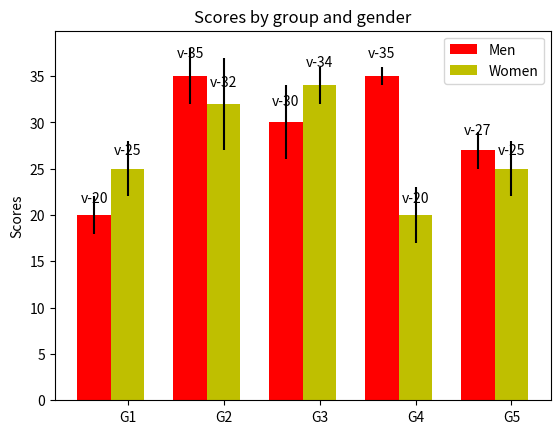

Python code for this plot:
# -*- coding: utf-8 -*-
"""
Created on Thu Jan 15 17:19:05 2015

[redacted]
"""

import numpy as np
import matplotlib.pyplot as plt

N = 5
menMeans = (20, 35, 30, 35, 27)
menStd =   (2, 3, 4, 1, 2)

ind = np.arange(N)  # the x locations for the groups
WIDTH = 0.35       # the width of the bars

fig, ax = plt.subplots()
rects1 = ax.bar(ind, menMeans, WIDTH, color='r', yerr=menStd)

womenMeans = (25, 32, 34, 20, 25)
womenStd =   (3, 5, 2, 3, 3)
rects2 = ax.bar(ind+WIDTH, womenMeans, WIDTH, color='y', yerr=womenStd)

# add some text for labels, title and axes ticks
ax.set_ylabel('Scores')
ax.set_title('Scores by group and gender')
ax.set_xticks(ind+WIDTH)
ax.set_xticklabels( ('G1', 'G2', 'G3', 'G4', 'G5') )

ax.legend( (rects1[0], rects2[0]), ('Men', 'Women') )

def autolabel(rects):
    """ attach some text labels """
    for rect in rects:
        height = rect.get_height()
        ax.text(rect.get_x()+rect.get_width()/2., 1.05*height, f"v-{height}",
                ha='center', va='bottom')

autolabel(rects1)
autolabel(rects2)

plt.show()
